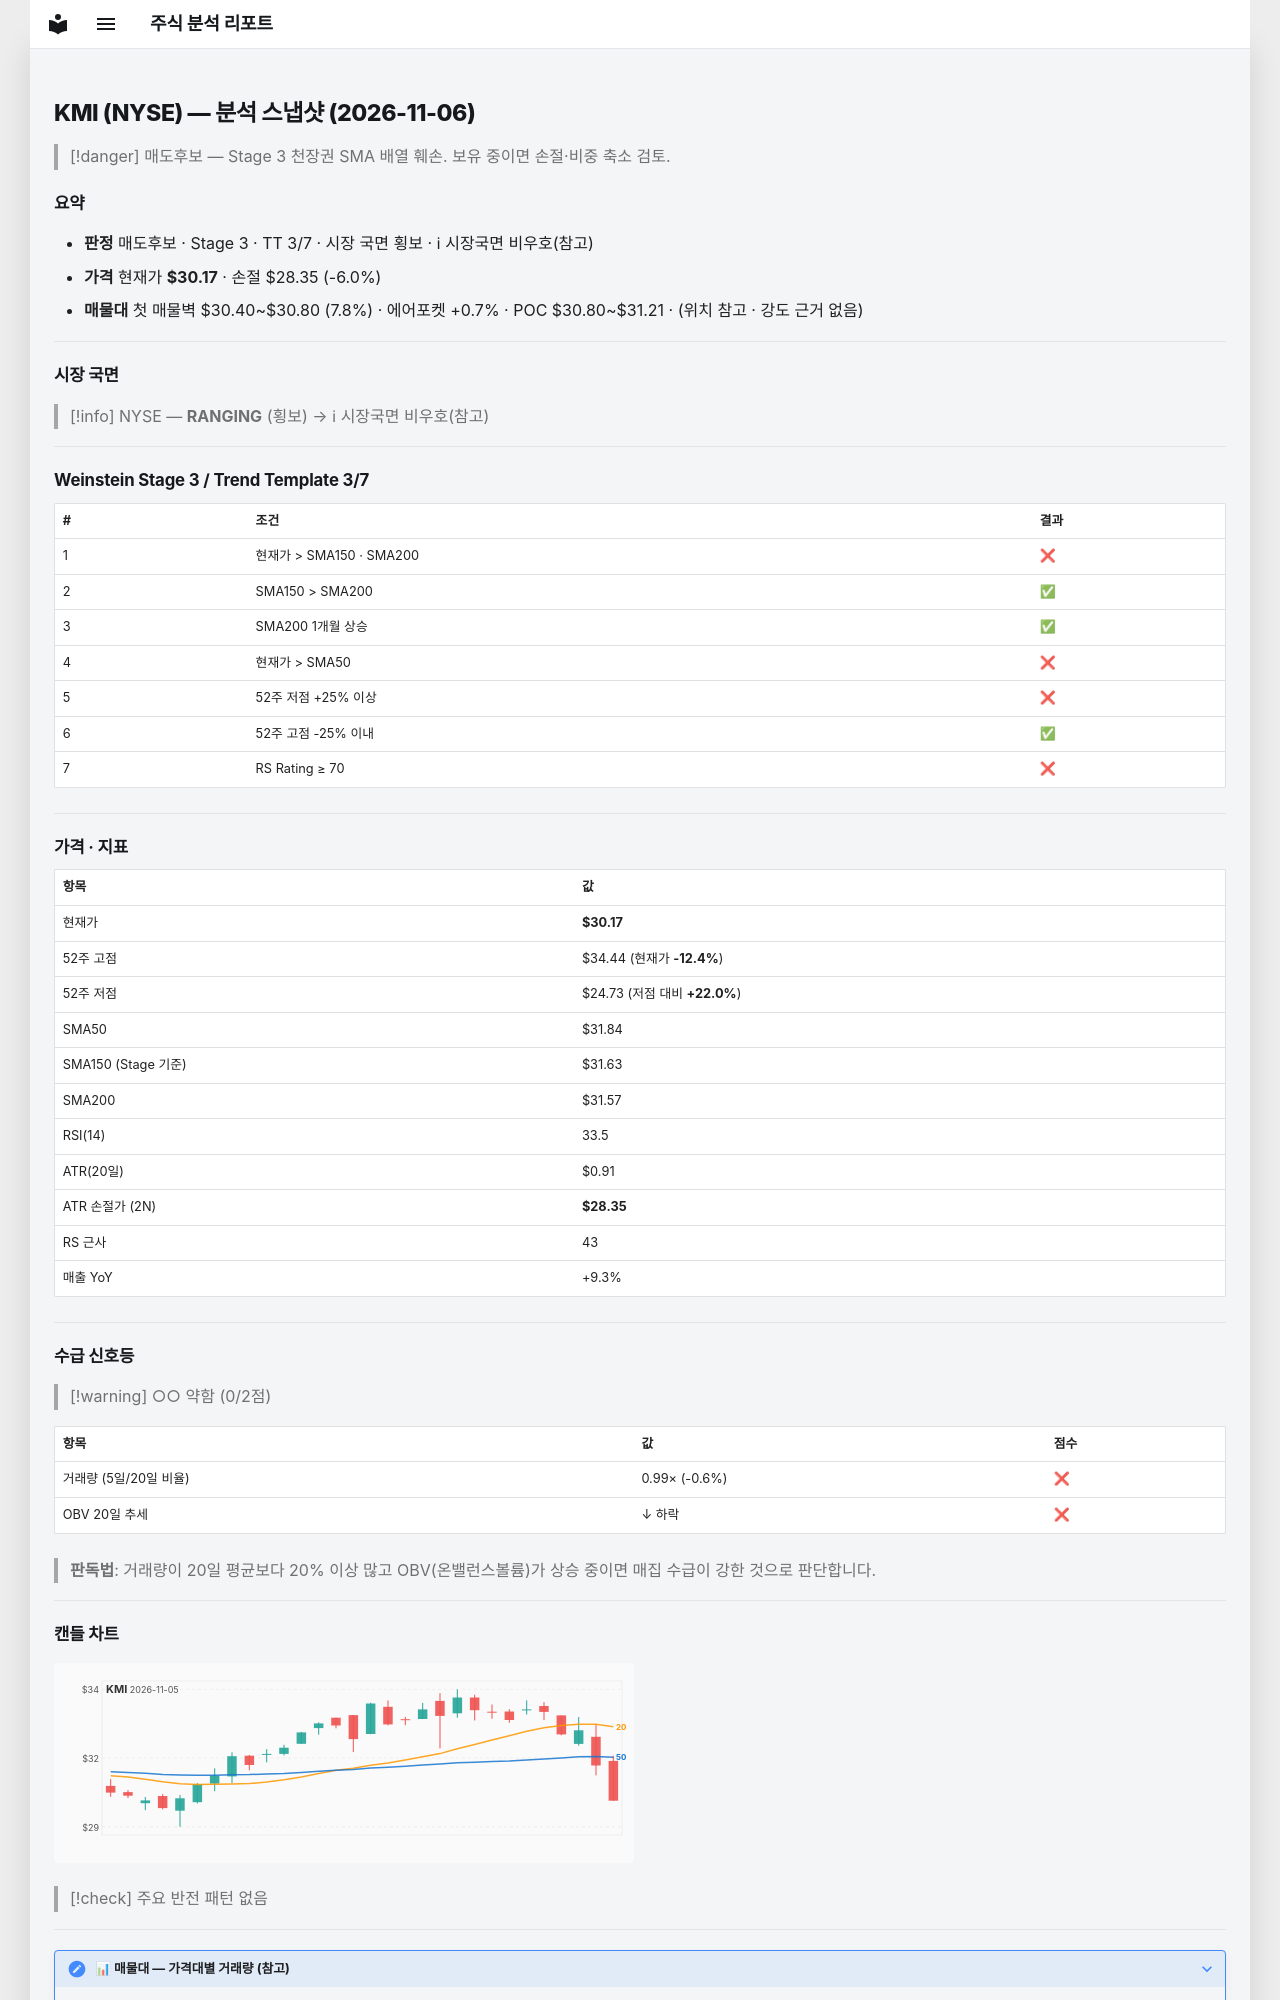

repository: soloandco/stock-reports · page: snapshots/KMI-2026-11-06/index.html · generator: mkdocs

---
type: analysis-snapshot
title: KMI 분석 스냅샷
ticker: KMI
market: NYSE
created: 2026-11-06
updated: 2026-11-06
bar-date: 2026-11-05
verdict: 매도후보
real-rr: 1.43
sma50-gap-pct: -5.2
weekly-position: 저항대아래
weekly-overhead-price: 32.77
weekly-overhead-pct: 8.6
stage: 3
trend-template-score: 3
tt-max: 7
ma-set: sma-50-150-200
price: 30.170000076293945
stop-price: 28.34679692846344
market-regime: RANGING
supply-demand-score: 0/2
supply-demand-label: 약함
status: tracking
tags:
  - stock-agent
  - watchlist
  - KMI
  - analysis
related:
  - "[[analysis-template]]"
---

# KMI (NYSE) — 분석 스냅샷 (2026-11-06)

> [!danger] 매도후보 — Stage 3 천장권
> SMA 배열 훼손. 보유 중이면 손절·비중 축소 검토.

## 요약

- **판정** 매도후보 · Stage 3 · TT 3/7 · 시장 국면 횡보 · ℹ 시장국면 비우호(참고)
- **가격** 현재가 **$30.17** · 손절 $28.35 (-6.0%)
- **매물대** 첫 매물벽 $30.40~$30.80 (7.8%) · 에어포켓 +0.7% · POC $30.80~$31.21 · (위치 참고 · 강도 근거 없음)

---

## 시장 국면

> [!info] NYSE — **RANGING** (횡보) → ℹ 시장국면 비우호(참고)

---

## Weinstein Stage 3 / Trend Template 3/7

| # | 조건 | 결과 |
|---|------|------|
| 1 | 현재가 > SMA150 · SMA200 | ❌ |
| 2 | SMA150 > SMA200 | ✅ |
| 3 | SMA200 1개월 상승 | ✅ |
| 4 | 현재가 > SMA50 | ❌ |
| 5 | 52주 저점 +25% 이상 | ❌ |
| 6 | 52주 고점 -25% 이내 | ✅ |
| 7 | RS Rating ≥ 70 | ❌ |

---

## 가격 · 지표

| 항목 | 값 |
|------|---|
| 현재가 | **$30.17** |
| 52주 고점 | $34.44 (현재가 **-12.4%**) |
| 52주 저점 | $24.73 (저점 대비 **+22.0%**) |
| SMA50 | $31.84 |
| SMA150 (Stage 기준) | $31.63 |
| SMA200 | $31.57 |
| RSI(14) | 33.5 |
| ATR(20일) | $0.91 |
| ATR 손절가 (2N) | **$28.35** |
| RS 근사 | 43 |
| 매출 YoY | +9.3% |

---
## 수급 신호등

> [!warning] ○○ 약함 (0/2점)

| 항목 | 값 | 점수 |
|------|------|------|
| 거래량 (5일/20일 비율) | 0.99× (-0.6%) | ❌ |
| OBV 20일 추세 | ↓ 하락 | ❌ |

> **판독법**: 거래량이 20일 평균보다 20% 이상 많고 OBV(온밸런스볼륨)가 상승 중이면 매집 수급이 강한 것으로 판단합니다.

---
